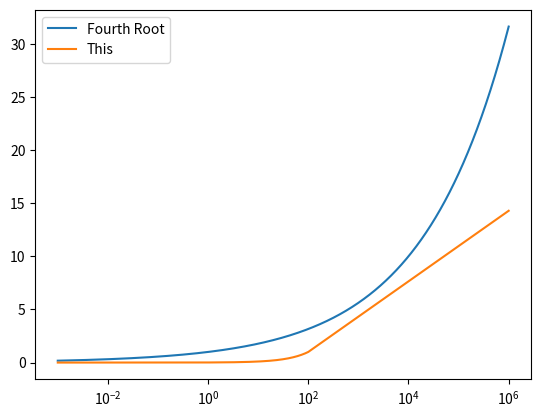

Generate this figure with matplotlib:
import math

def soften(lbc):
    """
    Nonlinear softening function. Is linear at low values.
    """
    if lbc < 100.0:
        return 0.01*lbc
    return 1.0 + np.log2(lbc/100.0)

#    if lbc < 100.0:
#        return 0.01*lbc**1.0
#    elif lbc < 1000.0:
#        return 0.1*lbc**0.5
#    elif lbc < 10000.0:
#        return lbc**0.25


if __name__ == "__main__":
    import matplotlib.pyplot as plt
    import numpy as np

    x = 10.0**np.linspace(-3.0, 6.0, 100001)
    y = np.array([soften(_x) for _x in x])
    plt.semilogx(x, x**0.25, label="Fourth Root")
    plt.semilogx(x, y, label="This")
    plt.legend()
    plt.show()

